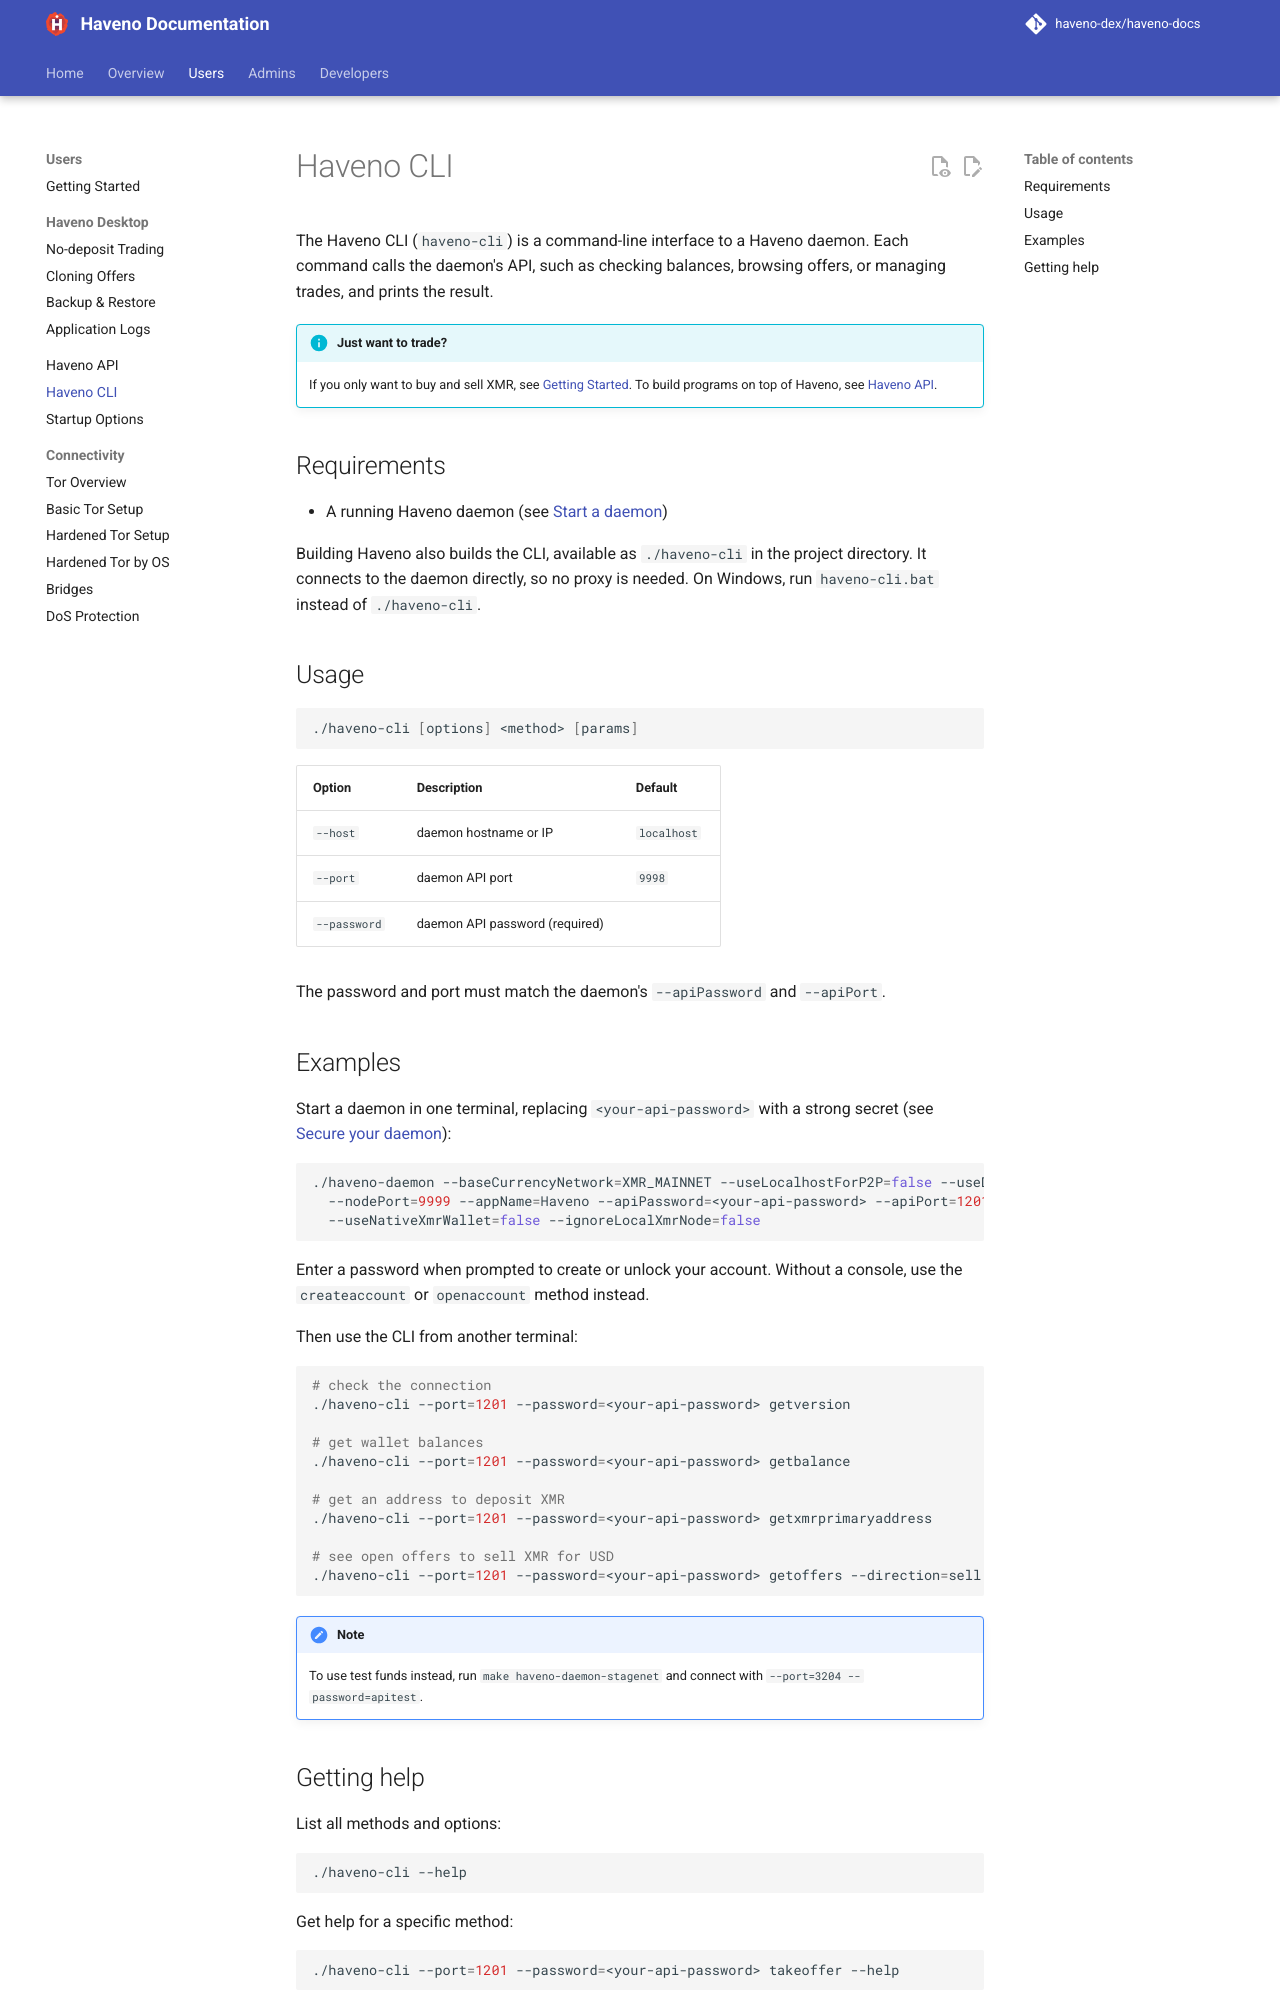

repository: haveno-dex/haveno-docs · page: users/haveno-cli/index.html · generator: mkdocs

# Haveno CLI

The Haveno CLI (`haveno-cli`) is a command-line interface to a Haveno daemon. Each command calls the daemon's API, such as checking balances, browsing offers, or managing trades, and prints the result.

!!! info "Just want to trade?"
    If you only want to buy and sell XMR, see [Getting Started](getting-started.md). To build programs on top of Haveno, see [Haveno API](haveno-api.md).

## Requirements

- A running Haveno daemon (see [Start a daemon](haveno-api.md#start-a-daemon))

Building Haveno also builds the CLI, available as `./haveno-cli` in the project directory. It connects to the daemon directly, so no proxy is needed. On Windows, run `haveno-cli.bat` instead of `./haveno-cli`.

## Usage

```bash
./haveno-cli [options] <method> [params]
```

| Option | Description | Default |
| ------ | ----------- | ------- |
| `--host` | daemon hostname or IP | `localhost` |
| `--port` | daemon API port | `9998` |
| `--password` | daemon API password (required) | |

The password and port must match the daemon's `--apiPassword` and `--apiPort`.

## Examples

Start a daemon in one terminal, replacing `<your-api-password>` with a strong secret (see [Secure your daemon](haveno-api.md#start-a-daemon)):

```bash
./haveno-daemon --baseCurrencyNetwork=XMR_MAINNET --useLocalhostForP2P=false --useDevPrivilegeKeys=false \
  --nodePort=9999 --appName=Haveno --apiPassword=<your-api-password> --apiPort=1201 \
  --useNativeXmrWallet=false --ignoreLocalXmrNode=false
```

Enter a password when prompted to create or unlock your account. Without a console, use the `createaccount` or `openaccount` method instead.

Then use the CLI from another terminal:

```bash
# check the connection
./haveno-cli --port=1201 --password=<your-api-password> getversion

# get wallet balances
./haveno-cli --port=1201 --password=<your-api-password> getbalance

# get an address to deposit XMR
./haveno-cli --port=1201 --password=<your-api-password> getxmrprimaryaddress

# see open offers to sell XMR for USD
./haveno-cli --port=1201 --password=<your-api-password> getoffers --direction=sell --currency-code=USD
```

!!! note
    To use test funds instead, run `make haveno-daemon-stagenet` and connect with `--port=3204 --password=apitest`.
